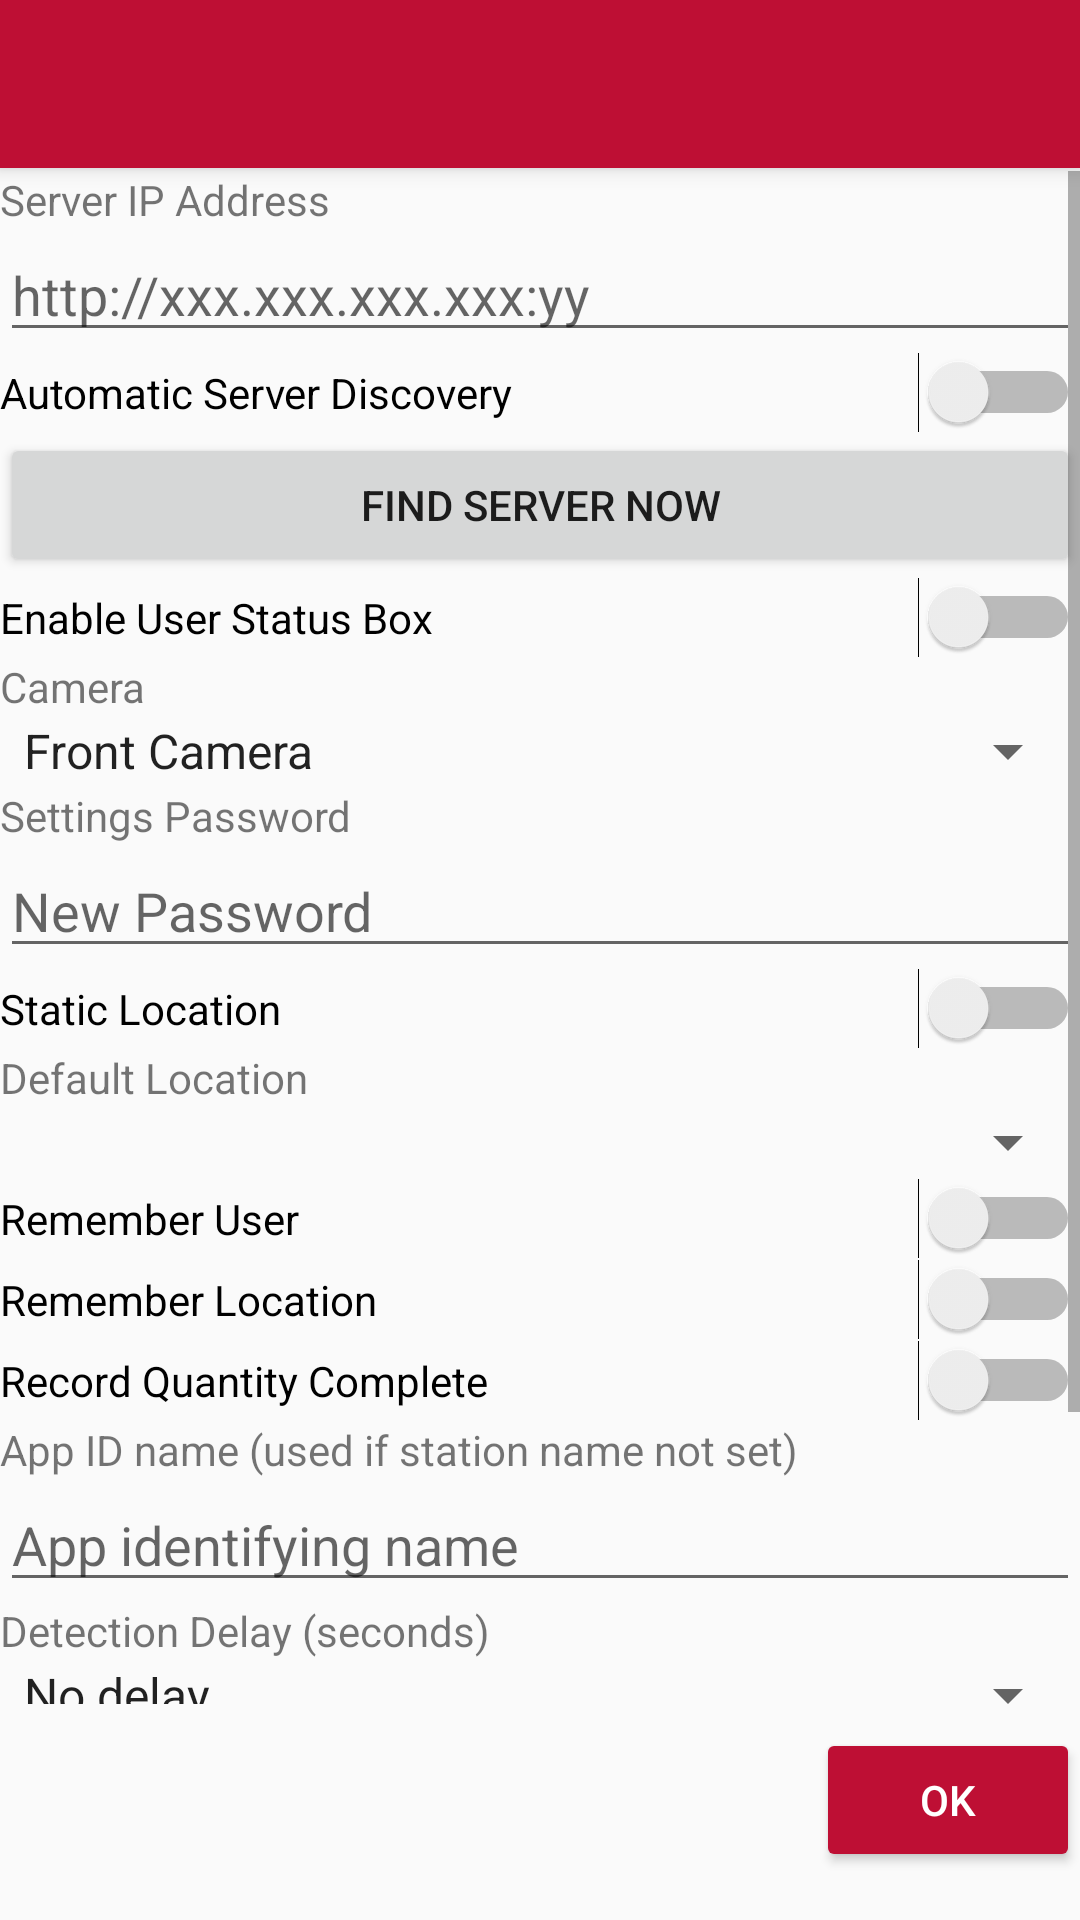

The Android layout XML behind this screen, and the referenced resources:
<!-- AndroidManifest.xml: application theme Theme.AppCompat.Light.NoActionBar -->
<!-- res/layout/activity_settings_page.xml -->
<?xml version="1.0" encoding="utf-8"?>
<androidx.constraintlayout.widget.ConstraintLayout
    xmlns:android="http://schemas.android.com/apk/res/android"
    xmlns:app="http://schemas.android.com/apk/res-auto"
    xmlns:tools="http://schemas.android.com/tools"
    android:layout_width="match_parent"
    android:layout_height="match_parent"
    tools:context="com.admt.barcodereader.settings_page"
    tools:layout_editor_absoluteY="25dp">

    <androidx.appcompat.widget.Toolbar
        android:id="@+id/toolbar"
        android:layout_width="match_parent"
        android:layout_height="?attr/actionBarSize"
        android:elevation="4dp"
        android:theme="@style/ToolbarTheme"
        app:layout_constraintTop_toTopOf="parent"
        app:popupTheme="@style/ThemeOverlay.AppCompat.Light" />

    <Button
        android:id="@+id/btnOk"
        android:layout_width="wrap_content"
        android:layout_height="wrap_content"
        android:layout_marginBottom="16dp"
        android:backgroundTint="@color/colorSubmitBackground"
        android:onClick="onBtnOkClicked"
        android:text="@android:string/ok"
        android:textColor="@color/colorSubmit"
        app:layout_constraintBottom_toBottomOf="parent"
        app:layout_constraintRight_toRightOf="parent" />

    <ScrollView
        android:id="@+id/svSettingsScroll"
        android:layout_width="0dp"
        android:layout_height="0dp"
        android:layout_marginTop="1dp"
        android:layout_marginBottom="8dp"
        app:layout_constraintBottom_toTopOf="@+id/btnOk"
        app:layout_constraintEnd_toEndOf="parent"
        app:layout_constraintStart_toStartOf="parent"
        app:layout_constraintTop_toBottomOf="@+id/toolbar">

        <LinearLayout
            android:id="@+id/scrollLayout"
            android:layout_width="match_parent"
            android:layout_height="wrap_content"
            android:descendantFocusability="beforeDescendants"
            android:focusable="true"
            android:focusableInTouchMode="true"
            android:orientation="vertical">

            <TextView
                android:id="@+id/tvServerURL"
                android:layout_width="match_parent"
                android:layout_height="wrap_content"
                android:text="@string/ServerURLLabel"
                tools:text="@string/ServerURLLabel" />

            <EditText
                android:id="@+id/tbServerURL"
                android:layout_width="match_parent"
                android:layout_height="wrap_content"
                android:hint="@string/hint_settings_server_base_address"
                android:importantForAutofill="no"
                android:inputType="textUri" />

            <Switch
                android:id="@+id/swUseServerDiscovery"
                android:layout_width="match_parent"
                android:layout_height="wrap_content"
                android:text="Automatic Server Discovery" />

            <Button
                android:id="@+id/btnFindServerNow"
                android:layout_width="match_parent"
                android:layout_height="wrap_content"
                android:layout_margin="0dp"
                android:text="Find Server Now" />

            <Switch
                android:id="@+id/swEnableUserStatus"
                android:layout_width="match_parent"
                android:layout_height="wrap_content"
                android:text="Enable User Status Box" />

            <TextView
                android:id="@+id/tvCameraSelect"
                android:layout_width="match_parent"
                android:layout_height="wrap_content"
                android:labelFor="@id/tbSettingsPassword"
                android:text="@string/setCamera" />

            <Spinner
                android:id="@+id/spCameraSelect"
                android:layout_width="match_parent"
                android:layout_height="wrap_content"
                android:entries="@array/camera_selection_options" />

            <TextView
                android:id="@+id/tvSettingsPassword"
                android:layout_width="match_parent"
                android:layout_height="wrap_content"
                android:text="@string/settings_password" />

            <EditText
                android:id="@+id/tbSettingsPassword"
                android:layout_width="match_parent"
                android:layout_height="wrap_content"
                android:ems="10"
                android:hint="@string/SettingsNewPasswordHint"
                android:importantForAutofill="no"
                android:inputType="textPassword" />

            <Switch
                android:id="@+id/swStaticStation"
                android:layout_width="match_parent"
                android:layout_height="wrap_content"
                android:text="@string/static_station" />

            <TextView
                android:id="@+id/tvDefaultStation"
                android:layout_width="match_parent"
                android:layout_height="wrap_content"
                android:text="@string/settings_station_name" />

            <Spinner
                android:id="@+id/spDefaultStation"
                android:layout_width="match_parent"
                android:layout_height="wrap_content" />

            <Switch
                android:id="@+id/swRememberUser"
                android:layout_width="match_parent"
                android:layout_height="wrap_content"
                android:text="@string/remember_user" />

            <Switch
                android:id="@+id/swRememberStation"
                android:layout_width="match_parent"
                android:layout_height="wrap_content"
                android:text="@string/remember_station" />

            <Switch
                android:id="@+id/swQuantityComplete"
                android:layout_width="match_parent"
                android:layout_height="wrap_content"
                android:text="@string/quantity_complete_pref_label" />


            <TextView
                android:id="@+id/tvAppIdentifierLabel"
                android:layout_width="match_parent"
                android:layout_height="wrap_content"
                android:labelFor="@id/tbSettingsPassword"
                android:text="@string/app_id_name_label" />

            <EditText
                android:id="@+id/tbAppIdentifierName"
                android:layout_width="match_parent"
                android:layout_height="wrap_content"
                android:hint="@string/app_id_name_hint"
                android:importantForAutofill="no"
                android:inputType="textShortMessage" />

            <TextView
                android:id="@+id/tvDetectionDelay"
                android:layout_width="match_parent"
                android:layout_height="wrap_content"
                android:text="@string/detection_delay_label" />

            <Spinner
                android:id="@+id/spDetectionDelay"
                android:layout_width="match_parent"
                android:layout_height="wrap_content"
                android:entries="@array/detection_delay_labels"/>

            <Switch
                android:id="@+id/swUseFullscreenConfirmations"
                android:layout_width="match_parent"
                android:layout_height="wrap_content"
                android:text="@string/use_fullscreen_confirmations" />

            <Switch
                android:id="@+id/swAllowStoppageDescriptions"
                android:layout_width="match_parent"
                android:layout_height="wrap_content"
                android:text="@string/allow_stoppage_description" />

            <Switch
                android:id="@+id/swEnableVibration"
                android:layout_width="match_parent"
                android:layout_height="wrap_content"
                android:text="Enable Vibration" />

            <TextView
                android:id="@+id/tvAppVersion"
                android:layout_width="match_parent"
                android:layout_height="30dp"
                android:text="Version: v3.0" />


        </LinearLayout>
    </ScrollView>



</androidx.constraintlayout.widget.ConstraintLayout>
<!-- resources referenced by this layout -->
<resources>
  <string-array name="camera_selection_options">
          <item>Front Camera</item>
          <item>Rear Camera</item>
      </string-array>
  <string-array name="detection_delay_labels">
          <item>No delay</item>
          <item>0.5 seconds</item>
          <item>1 second</item>
          <item>2 seconds</item>
          <item>3 seconds</item>
      </string-array>
  <color name="colorSubmit">#fff</color>
  <color name="colorSubmitBackground">#be0f34</color>
  <string name="ServerURLLabel">Server IP Address</string>
  <string name="SettingsNewPasswordHint">New Password</string>
  <string name="allow_stoppage_description">Allow Stoppage Descriptions</string>
  <string name="app_id_name_hint">App identifying name</string>
  <string name="app_id_name_label">App ID name (used if station name not set)</string>
  <string name="detection_delay_label">Detection Delay (seconds)</string>
  <string name="hint_settings_server_base_address">http://xxx.xxx.xxx.xxx:yy</string>
  <string name="quantity_complete_pref_label" translatable="false">Record Quantity Complete</string>
  <string name="remember_station">Remember Location</string>
  <string name="remember_user">Remember User</string>
  <string name="setCamera">Camera</string>
  <string name="settings_password">Settings Password</string>
  <string name="settings_station_name">Default Location</string>
  <string name="static_station">Static Location</string>
  <string name="use_fullscreen_confirmations">Use Fullscreen Confirmations</string>
  <style name="ToolbarTheme" parent="@style/ThemeOverlay.AppCompat.Dark.ActionBar">
          <item name="android:background">@color/colorSecond</item>
      </style>
  <style name="Theme.AppCompat.Light.NoActionBar">
          <item name="windowActionBar">false</item>
          <item name="windowNoTitle">true</item>
      </style>
  <color name="colorSecond">#be0f34</color>
</resources>
